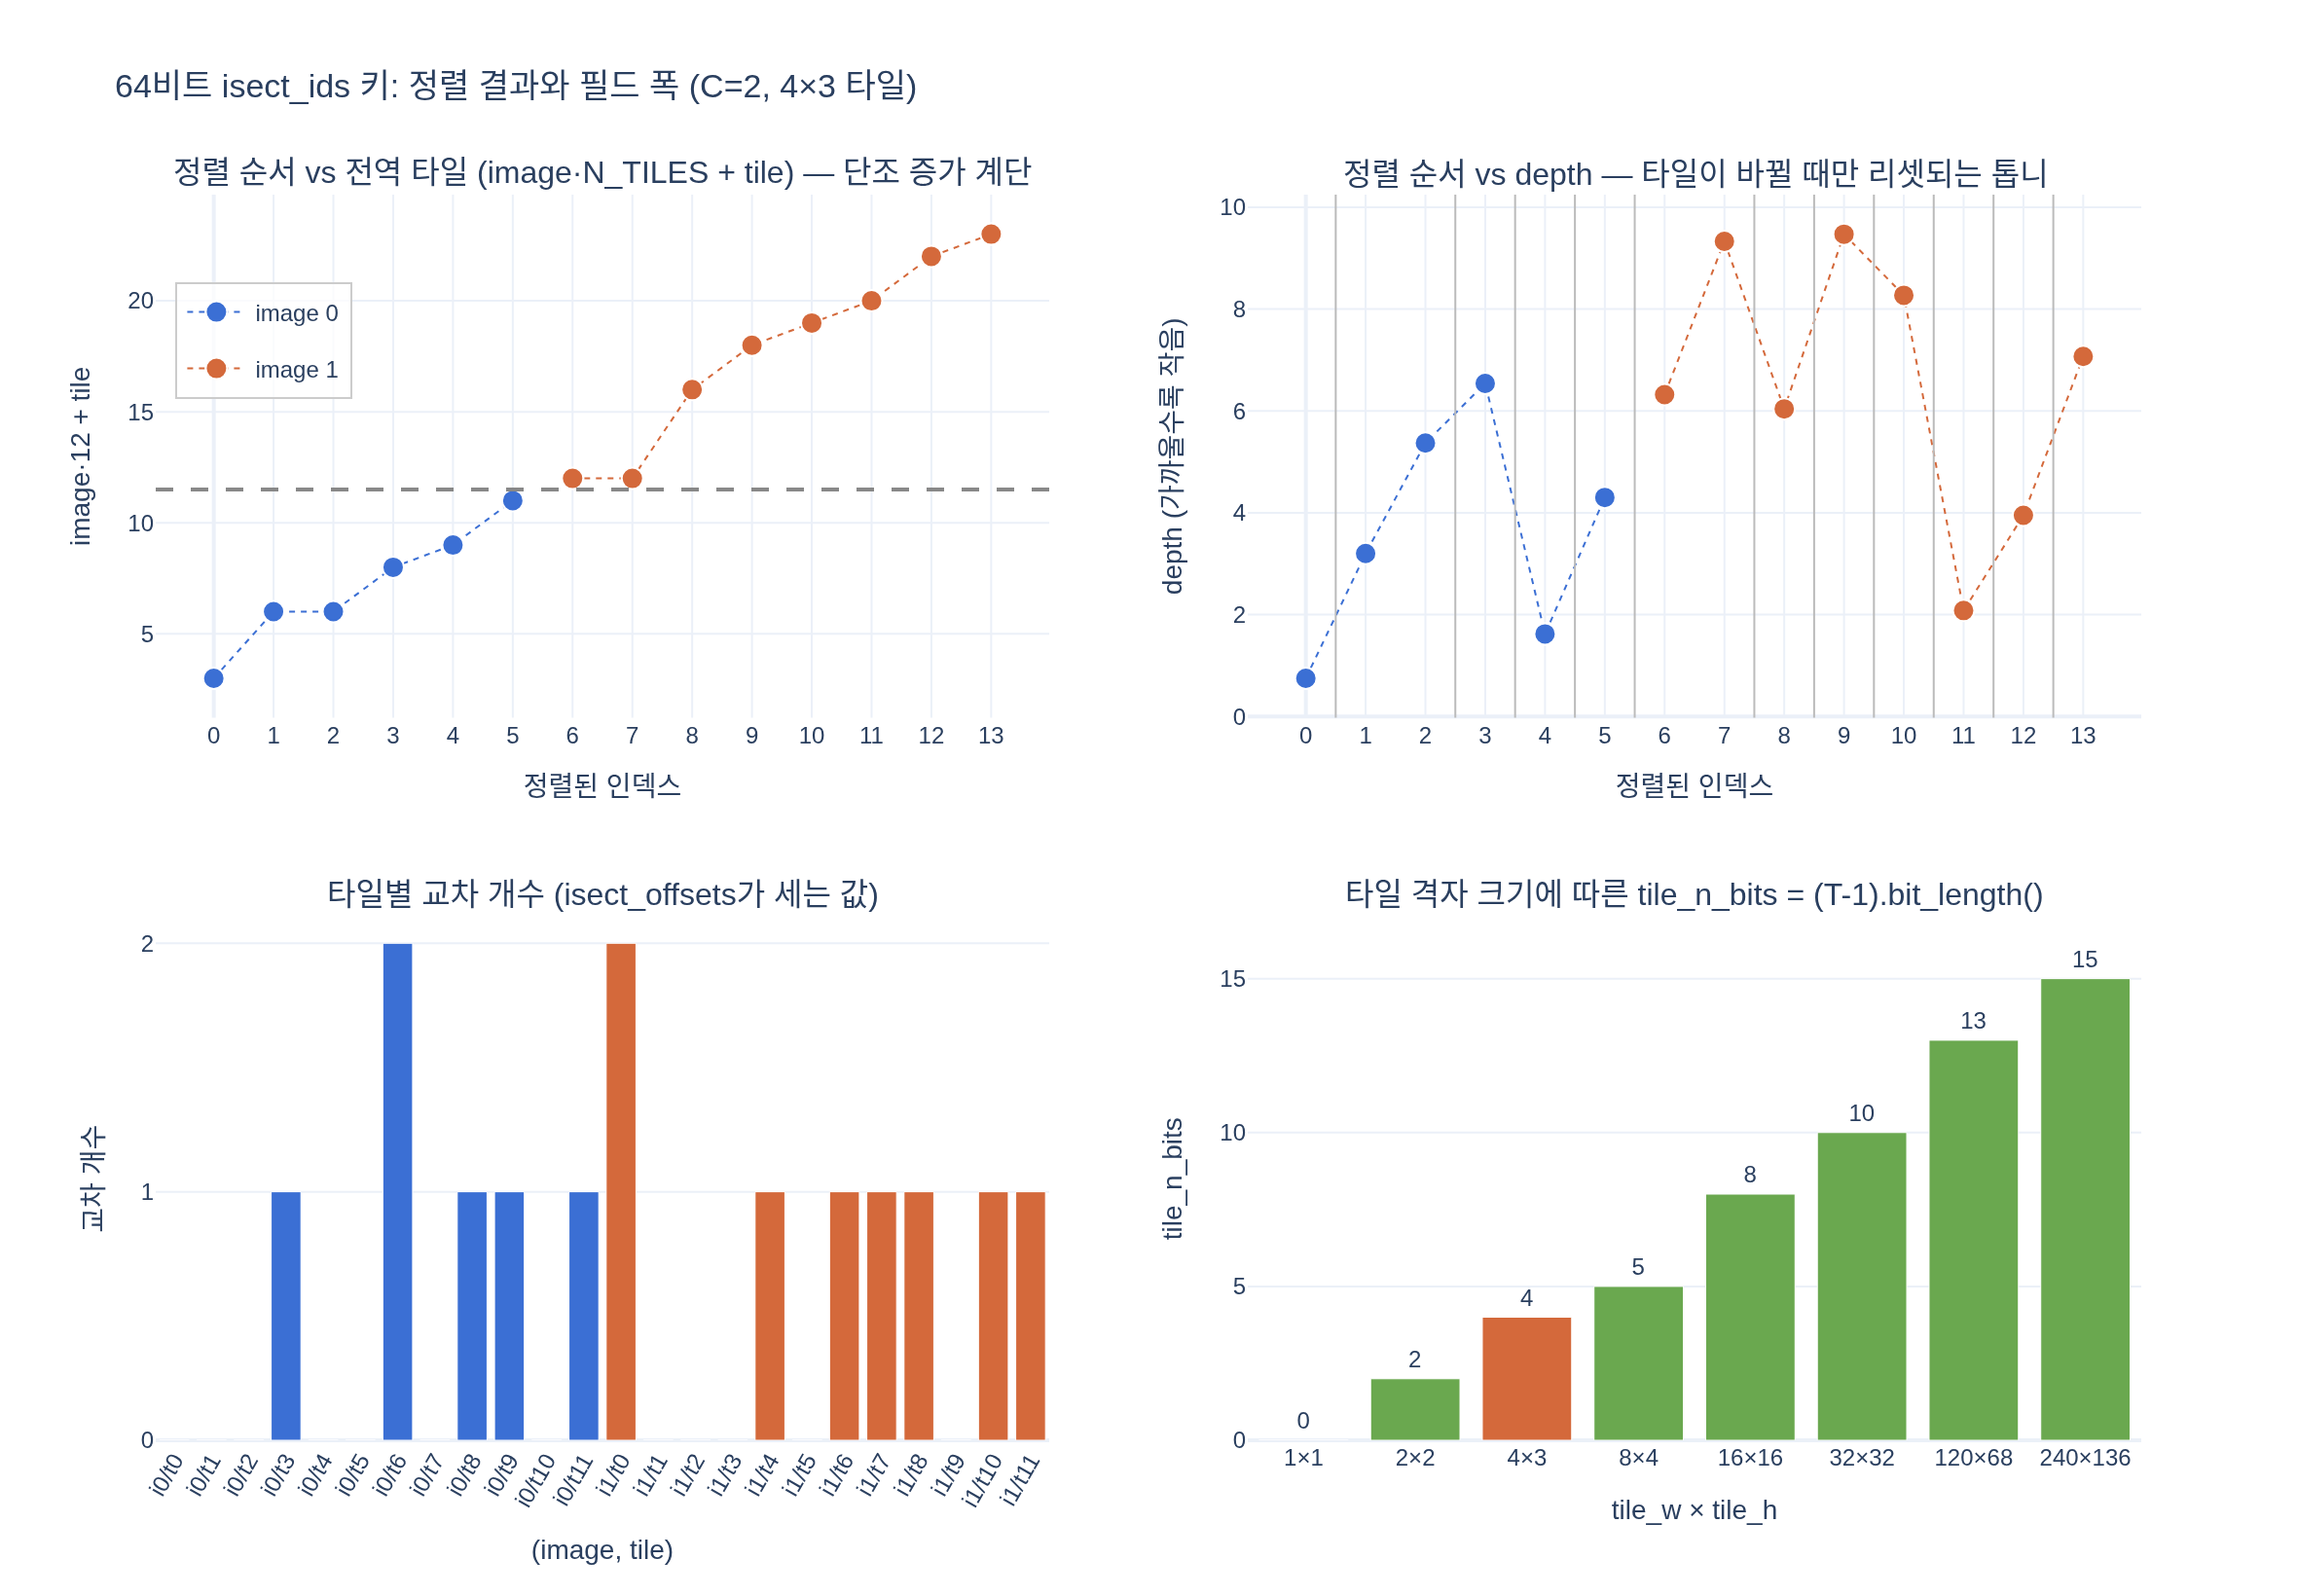

Source code (Python):
# %% [markdown]
# # 정렬된 64비트 `isect_ids` 키를 다시 해독하기
#
# 필요 패키지: `torch`, `numpy`, `plotly`, `kaleido` (PNG 저장용). **gsplat은 import하지 않는다.**
#
# gsplat의 타일 교차 단계(`isect_tiles`)는 (Gaussian, 타일) 쌍마다 **64비트 정수 키** 하나를 만든다.
# 상위 → 하위 순서로 세 필드가 이어 붙어 있다:
#
# $$
# \texttt{isect\_id} \;=\; \underbrace{\texttt{image\_id}}_{\text{상위}} \ll (32 + b)
# \;\;|\;\; \underbrace{\texttt{tile\_id}}_{b\ \text{비트}} \ll 32
# \;\;|\;\; \underbrace{\texttt{float32}(\texttt{depth})\ \text{비트}}_{\text{하위 }32\text{비트}}
# $$
#
# 여기서 $b = \texttt{tile\_n\_bits} = (\texttt{tile\_w}\cdot\texttt{tile\_h} - 1).\texttt{bit\_length()}$ 이다.
#
# 이 키를 그냥 **정수로 오름차순 정렬**하면 사전식으로
# $(\texttt{image\_id},\ \texttt{tile\_id},\ \texttt{depth})$ 순서가 된다.
# 양수 float32의 IEEE-754 비트 패턴은 부호 없는 정수 비교와 순서가 같기 때문에
# 깊이도 자동으로 "가까운 것부터"가 된다.
#
# 정렬이 끝난 뒤 **다시 세 필드를 꺼내는 법**이 이 카드의 주제다:
#
# ```python
# tile_n_bits = (tile_w * tile_h - 1).bit_length()
# depth_key = (isect_ids & 0xFFFFFFFF).to(torch.int32).view(torch.float32)
# tile_id   = (isect_ids >> 32) & ((1 << tile_n_bits) - 1)
# image_id  =  isect_ids >> (32 + tile_n_bits)
# ```
#
# 아래에서 C=2 카메라, 4×3 타일짜리 토이 씬으로 인코드 → 정렬 → 디코드를 직접 돌려본다.

# %%
import numpy as np
import torch


def _show(fig):
    try:
        from IPython import get_ipython

        if get_ipython() is not None:  # VSCode 셀/Jupyter에서만 렌더링
            fig.show()
    except ImportError:
        pass


torch.manual_seed(0)
rng = np.random.default_rng(0)

C = 2  # 카메라(이미지) 수
TILE_W, TILE_H = 4, 3  # 타일 격자 (16px 타일이면 64×48 픽셀 이미지)
N_TILES = TILE_W * TILE_H  # 12개 타일

tile_n_bits = (TILE_W * TILE_H - 1).bit_length()
image_n_bits = (C - 1).bit_length()
print(f"tile_n_bits  = {tile_n_bits}   (타일 {N_TILES}개를 0..{N_TILES - 1}로 세려면)")
print(f"image_n_bits = {image_n_bits}   (이미지 {C}개)")
print(f"총 사용 비트 = {image_n_bits} + {tile_n_bits} + 32 = {image_n_bits + tile_n_bits + 32} <= 64  OK")
# 출력:
# tile_n_bits  = 4   (타일 12개를 0..11로 세려면)
# image_n_bits = 1   (이미지 2개)
# 총 사용 비트 = 1 + 4 + 32 = 37 <= 64  OK

# %% [markdown]
# ## 1. 인코딩: (image_id, tile_id, depth) → 64비트 키
#
# `_torch_impl._isect_tiles`가 하는 일과 같다. depth는 float32 비트 패턴을 **하위 32비트에 zero-extend**해
# 넣는다(부호 확장이 되면 상위 필드를 오염시키므로 `& 0xFFFFFFFF`가 필수).

# %%
def encode(image_ids, tile_ids, depths, tile_n_bits):
    """(image_id, tile_id, depth) 삼중 → int64 키 [image | tile | float32(depth)]"""
    image_ids = torch.as_tensor(image_ids, dtype=torch.int64)
    tile_ids = torch.as_tensor(tile_ids, dtype=torch.int64)
    depths = torch.as_tensor(depths, dtype=torch.float32)
    # float32 비트 → int32 → int64로 zero-extend (부호 확장 방지)
    depth_bits = depths.view(torch.int32).to(torch.int64) & 0xFFFFFFFF
    return (image_ids << (32 + tile_n_bits)) | (tile_ids << 32) | depth_bits


# 토이 씬: (Gaussian, 타일) 교차 쌍 14개를 무작위로 만든다
n_isects = 14
src_image = rng.integers(0, C, n_isects)
src_tile = rng.integers(0, N_TILES, n_isects)
src_depth = np.round(rng.uniform(0.5, 9.5, n_isects), 2).astype(np.float32)

isect_ids_unsorted = encode(src_image, src_tile, src_depth, tile_n_bits)
print("생성 순서(정렬 전):")
for i in range(n_isects):
    print(f"  image={src_image[i]}  tile={src_tile[i]:2d}  depth={src_depth[i]:.2f}  key={isect_ids_unsorted[i].item()}")
# 출력:
# 생성 순서(정렬 전):
#   image=1  tile=11  depth=7.07  key=117052685681
#   image=1  tile= 8  depth=2.08  key=104153292472
#   image=1  tile= 7  depth=8.27  key=99875049964
#   image=0  tile= 6  depth=5.37  key=26854807306
#   image=0  tile= 6  depth=3.20  key=26848578765
#   image=0  tile=11  depth=4.30  key=48327399834
#   image=0  tile= 3  depth=0.75  key=13946060800
#   image=0  tile= 9  depth=1.62  key=39725259817
#   image=0  tile= 8  depth=6.54  key=35447195566
#   image=1  tile= 0  depth=6.32  key=69806472561
#   image=1  tile= 4  depth=6.04  key=86985754542
#   image=1  tile=10  depth=3.95  key=112751070413
#   image=1  tile= 6  depth=9.47  key=95581340959
#   image=1  tile= 0  depth=9.33  key=69811390382

# %% [markdown]
# ## 2. 비트 문자열로 필드 경계 눈으로 확인
#
# 64비트를 `[상위 27비트 미사용][image 1비트][tile 4비트][depth 32비트]`로 잘라서 찍어 본다.

# %%
def bitstr(key, tile_n_bits, image_n_bits):
    b = format(key & ((1 << 64) - 1), "064b")
    lo, mid, hi = b[64 - 32 :], b[64 - 32 - tile_n_bits : 64 - 32], b[: 64 - 32 - tile_n_bits]
    pad = hi[:-image_n_bits] if image_n_bits else hi
    img = hi[-image_n_bits:] if image_n_bits else ""
    return f"{pad}|{img}|{mid}|{lo}"


print(f"{'':>21}{'unused':<27}|img|tile|{'float32(depth)':^32}")
for i in range(5):
    k = isect_ids_unsorted[i].item()
    print(f"img={src_image[i]} tile={src_tile[i]:2d} d={src_depth[i]:.2f}  {bitstr(k, tile_n_bits, image_n_bits)}")
# 출력:
#                      unused                     |img|tile|         float32(depth)
# img=1 tile=11 d=7.07  000000000000000000000000000|1|1011|01000000111000100011110101110001
# img=1 tile= 8 d=2.08  000000000000000000000000000|1|1000|01000000000001010001111010111000
# img=1 tile= 7 d=8.27  000000000000000000000000000|1|0111|01000001000001000101000111101100
# img=0 tile= 6 d=5.37  000000000000000000000000000|0|0110|01000000101010111101011100001010
# img=0 tile= 6 d=3.20  000000000000000000000000000|0|0110|01000000010011001100110011001101

# %% [markdown]
# ## 3. 정렬 → 답변의 세 줄로 디코딩
#
# 키를 단순 정수 정렬하면 $(\texttt{image},\ \texttt{tile},\ \texttt{depth})$ 사전식 정렬이 된다.
# CUDA에서는 이 자리에 CUB radix sort가 들어간다.

# %%
isect_ids, order = torch.sort(isect_ids_unsorted)  # ← radix sort 자리

# ▼▼ 답변의 핵심 3줄 ▼▼
tile_n_bits = (TILE_W * TILE_H - 1).bit_length()
depth_key = (isect_ids & 0xFFFFFFFF).to(torch.int32).view(torch.float32)
tile_id = (isect_ids >> 32) & ((1 << tile_n_bits) - 1)
image_id = isect_ids >> (32 + tile_n_bits)
# ▲▲▲▲

print(" idx  image  tile(y,x)   depth")
for i in range(n_isects):
    ty, tx = divmod(tile_id[i].item(), TILE_W)
    print(f"  {i:2d}     {image_id[i].item()}    {tile_id[i].item():2d} ({ty},{tx})   {depth_key[i].item():5.2f}")
# 출력:
#  idx  image  tile(y,x)   depth
#   0     0     3 (0,3)    0.75
#   1     0     6 (1,2)    3.20
#   2     0     6 (1,2)    5.37
#   3     0     8 (2,0)    6.54
#   4     0     9 (2,1)    1.62
#   5     0    11 (2,3)    4.30
#   6     1     0 (0,0)    6.32
#   7     1     0 (0,0)    9.33
#   8     1     4 (1,0)    6.04
#   9     1     6 (1,2)    9.47
#  10     1     7 (1,3)    8.27
#  11     1     8 (2,0)    2.08
#  12     1    10 (2,2)    3.95
#  13     1    11 (2,3)    7.07

# %%
# 원본과 일치하는지 검증 (order로 원본 순서를 되돌려 비교)
assert torch.equal(image_id, torch.as_tensor(src_image, dtype=torch.int64)[order])
assert torch.equal(tile_id, torch.as_tensor(src_tile, dtype=torch.int64)[order])
assert torch.equal(depth_key, torch.as_tensor(src_depth, dtype=torch.float32)[order])
# 정렬이 실제로 (image, tile, depth) 사전식인지도 확인
keys = list(zip(image_id.tolist(), tile_id.tolist(), depth_key.tolist()))
assert keys == sorted(keys)
print("round-trip OK — 세 필드 모두 원본과 정확히 일치, 정렬 순서도 (image, tile, depth) 사전식")
# 출력: round-trip OK — 세 필드 모두 원본과 정확히 일치, 정렬 순서도 (image, tile, depth) 사전식

# %% [markdown]
# ### depth는 왜 `.view(float32)`인가?
#
# 하위 32비트는 depth의 **IEEE-754 비트 패턴 그 자체**다. 값을 정수로 캐스팅한 게 아니므로
# `.to(torch.float32)`(값 변환)가 아니라 `.view(torch.float32)`(비트 재해석)를 써야 한다.
# 중간에 `.to(torch.int32)`를 거치는 이유는 int64 텐서를 바로 float32로 `view`할 수 없어서다
# (원소 크기가 다르면 마지막 축이 갈라진다).

# %%
sample = isect_ids[:3]
print("틀린 방법 .to(float32) :", (sample & 0xFFFFFFFF).to(torch.float32).tolist())
print("맞는 방법 .view(float32):", (sample & 0xFFFFFFFF).to(torch.int32).view(torch.float32).tolist())
# 출력:
# 틀린 방법 .to(float32) : [1061158912.0, 1078775040.0, 1085003520.0]
# 맞는 방법 .view(float32): [0.75, 3.200000047683716, 5.369999885559082]

# %% [markdown]
# ## 4. `tile_n_bits`는 타일 수에 따라 어떻게 변하나
#
# $b = \lceil \log_2 T \rceil$ 을 정수 연산으로 쓴 것이 `(T - 1).bit_length()` 다.
# **`-1`이 중요하다**: $T$가 2의 거듭제곱일 때 `T.bit_length()`는 한 비트를 더 센다
# (예: $T=256$ → 9비트로 과대계산, 실제로는 8비트면 $0..255$를 담는다).

# %%
grids = [(1, 1), (2, 2), (4, 3), (8, 4), (16, 16), (32, 32), (120, 68), (240, 136)]
print(f"{'tile_w×tile_h':>14} {'T=타일수':>9} {'(T-1).bit_length()':>19} {'T.bit_length()':>15} {'image 여유비트':>13}")
for w, h in grids:
    T = w * h
    b = (T - 1).bit_length() if T > 1 else 0
    print(f"{f'{w}×{h}':>14} {T:>9} {b:>19} {T.bit_length():>15} {64 - 32 - b:>13}")
# 출력:
#  tile_w×tile_h    T=타일수  (T-1).bit_length()  T.bit_length()   image 여유비트
#            1×1         1                   0               1            32
#            2×2         4                   2               3            30
#            4×3        12                   4               4            28
#            8×4        32                   5               6            27
#          16×16       256                   8               9            24
#          32×32      1024                  10              11            22
#         120×68      8160                  13              13            19
#        240×136     32640                  15              15            17

# %% [markdown]
# 1920×1080 이미지를 16px 타일로 나누면 $120 \times 68 = 8160$ 타일 → $b = 13$비트.
# 남는 상위 $64 - 32 - 13 = 19$비트에 image_id가 들어가므로 배치 이미지를 50만 장까지 담을 수 있다.

# %% [markdown]
# ## 5. 마스크 `(1 << tile_n_bits) - 1`은 왜 필요한가
#
# `isect_ids >> 32`를 하면 depth 32비트는 날아가지만 **그 위에 얹힌 image_id 비트가 남는다**.
# 마스크로 하위 $b$비트만 남겨야 순수한 tile_id가 된다.
#
# $$\texttt{tile\_id} = (\texttt{isect\_id} \gg 32)\ \&\ (2^{b}-1)$$

# %%
raw = isect_ids >> 32  # 마스크 없음: [image | tile]이 붙어 있다
print("마스크 없이 >>32 :", raw.tolist())
print("마스크 적용      :", tile_id.tolist())
print("원본 tile        :", torch.as_tensor(src_tile)[order].tolist())
print("차이 = image_id * 2**b :", (raw - tile_id).tolist())
# 출력:
# 마스크 없이 >>32 : [3, 6, 6, 8, 9, 11, 16, 16, 20, 22, 23, 24, 26, 27]
# 마스크 적용      : [3, 6, 6, 8, 9, 11, 0, 0, 4, 6, 7, 8, 10, 11]
# 원본 tile        : [3, 6, 6, 8, 9, 11, 0, 0, 4, 6, 7, 8, 10, 11]
# 차이 = image_id * 2**b : [0, 0, 0, 0, 0, 0, 16, 16, 16, 16, 16, 16, 16, 16]

# %% [markdown]
# image=0인 앞쪽 6개는 마스크가 없어도 우연히 맞지만, image=1인 뒤쪽 8개는 전부 $+2^4 = +16$만큼
# 어긋난다. 즉 **카메라가 하나뿐이면 버그가 드러나지 않는다** — C≥2에서만 터지는 종류의 실수다.

# %% [markdown]
# ## 6. 잘못된 `tile_n_bits`를 쓰면 어떻게 깨지나

# %%
def decode(isect_ids, b):
    d = (isect_ids & 0xFFFFFFFF).to(torch.int32).view(torch.float32)
    t = (isect_ids >> 32) & ((1 << b) - 1)
    im = isect_ids >> (32 + b)
    return im, t, d


for b_wrong, why in [(4, "정답"), (5, "과대(T.bit_length() 실수)"), (3, "과소"), (0, "타일 필드 없음")]:
    im, t, _ = decode(isect_ids, b_wrong)
    ok_i = torch.equal(im, image_id)
    ok_t = torch.equal(t, tile_id)
    print(f"b={b_wrong} ({why:<22}) image_id 맞음={str(ok_i):<5} tile_id 맞음={str(ok_t):<5}")
    print(f"          image={im.tolist()}")
    print(f"          tile ={t.tolist()}")
# 출력:
# b=4 (정답                    ) image_id 맞음=True  tile_id 맞음=True
#           image=[0, 0, 0, 0, 0, 0, 1, 1, 1, 1, 1, 1, 1, 1]
#           tile =[3, 6, 6, 8, 9, 11, 0, 0, 4, 6, 7, 8, 10, 11]
# b=5 (과대(T.bit_length() 실수) ) image_id 맞음=False tile_id 맞음=False
#           image=[0, 0, 0, 0, 0, 0, 0, 0, 0, 0, 0, 0, 0, 0]
#           tile =[3, 6, 6, 8, 9, 11, 16, 16, 20, 22, 23, 24, 26, 27]
# b=3 (과소                    ) image_id 맞음=False tile_id 맞음=False
#           image=[0, 0, 0, 1, 1, 1, 2, 2, 2, 2, 2, 3, 3, 3]
#           tile =[3, 6, 6, 0, 1, 3, 0, 0, 4, 6, 7, 0, 2, 3]
# b=0 (타일 필드 없음              ) image_id 맞음=False tile_id 맞음=False
#           image=[3, 6, 6, 8, 9, 11, 16, 16, 20, 22, 23, 24, 26, 27]
#           tile =[0, 0, 0, 0, 0, 0, 0, 0, 0, 0, 0, 0, 0, 0]

# %% [markdown]
# - **b가 크면**(5): tile 필드가 image_id 비트를 빨아들여 image_id가 전부 0이 되고,
#   tile_id는 image=1 쪽에서 $+16$만큼 부풀어 존재하지 않는 타일 16, 20, 22, ...를 가리킨다.
#   → `isect_offset_encode`가 범위 밖 타일에 쓰려다 out-of-bounds.
# - **b가 작으면**(3): tile_id의 최상위 비트가 image_id로 새어 나가, 타일 8~11이 잘려
#   서로 다른 타일이 같은 id로 뭉개진다(8→0, 9→1, 11→3). 렌더링은 조용히 틀린 그림을 낸다.
# - depth 필드(하위 32비트)는 b와 무관하므로 어떤 경우에도 멀쩡하다 — 그래서 디버깅이 더 어렵다.

# %% [markdown]
# ## 7. 정렬된 키를 (image, tile) 축으로 시각화
#
# 정렬 결과가 (image → tile → depth) 계단 구조라는 것을 그림으로 확인한다.

# %%
import plotly.graph_objects as go
from plotly.subplots import make_subplots

im_l, ti_l, dp_l = image_id.tolist(), tile_id.tolist(), depth_key.tolist()
idx = list(range(n_isects))
palette = ["#3b6fd4", "#d4693b"]

fig = make_subplots(
    rows=2,
    cols=2,
    subplot_titles=(
        "정렬 순서 vs 전역 타일 (image·N_TILES + tile) — 단조 증가 계단",
        "정렬 순서 vs depth — 타일이 바뀔 때만 리셋되는 톱니",
        "타일별 교차 개수 (isect_offsets가 세는 값)",
        "타일 격자 크기에 따른 tile_n_bits = (T-1).bit_length()",
    ),
    vertical_spacing=0.16,
    horizontal_spacing=0.10,
)

# (1,1) 전역 타일 계단
for c in range(C):
    m = [i for i in idx if im_l[i] == c]
    fig.add_trace(
        go.Scatter(
            x=m,
            y=[im_l[i] * N_TILES + ti_l[i] for i in m],
            mode="markers+lines",
            name=f"image {c}",
            legendgroup=f"img{c}",
            marker=dict(size=11, color=palette[c], line=dict(width=1, color="white")),
            line=dict(color=palette[c], width=1, dash="dot"),
            text=[f"tile {ti_l[i]}, d={dp_l[i]:.2f}" for i in m],
            hovertemplate="idx %{x}<br>global tile %{y}<br>%{text}<extra></extra>",
        ),
        row=1,
        col=1,
    )
fig.add_hline(y=N_TILES - 0.5, line=dict(color="#888", dash="dash"), row=1, col=1)

# (1,2) depth 톱니
for c in range(C):
    m = [i for i in idx if im_l[i] == c]
    fig.add_trace(
        go.Scatter(
            x=m,
            y=[dp_l[i] for i in m],
            mode="markers+lines",
            name=f"image {c}",
            legendgroup=f"img{c}",
            showlegend=False,
            marker=dict(size=11, color=palette[c], line=dict(width=1, color="white")),
            line=dict(color=palette[c], width=1, dash="dot"),
            text=[f"tile {ti_l[i]}" for i in m],
            hovertemplate="idx %{x}<br>depth %{y:.2f}<br>%{text}<extra></extra>",
        ),
        row=1,
        col=2,
    )
# 타일 경계에 세로선
for i in range(1, n_isects):
    if (im_l[i], ti_l[i]) != (im_l[i - 1], ti_l[i - 1]):
        fig.add_vline(x=i - 0.5, line=dict(color="#bbb", width=1), row=1, col=2)

# (2,1) 타일별 개수
labels = [f"i{c}/t{t}" for c in range(C) for t in range(N_TILES)]
counts = [sum(1 for i in idx if im_l[i] == c and ti_l[i] == t) for c in range(C) for t in range(N_TILES)]
fig.add_trace(
    go.Bar(
        x=labels,
        y=counts,
        marker_color=[palette[0]] * N_TILES + [palette[1]] * N_TILES,
        showlegend=False,
        hovertemplate="%{x}<br>%{y} isects<extra></extra>",
    ),
    row=2,
    col=1,
)

# (2,2) tile_n_bits 표
gl = [f"{w}×{h}" for w, h in grids]
gb = [((w * h - 1).bit_length() if w * h > 1 else 0) for w, h in grids]
fig.add_trace(
    go.Bar(
        x=gl,
        y=gb,
        marker_color=["#6aa84f" if g != "4×3" else "#d4693b" for g in gl],
        text=gb,
        textposition="outside",
        showlegend=False,
        hovertemplate="%{x}: %{y} bits<extra></extra>",
    ),
    row=2,
    col=2,
)

fig.update_xaxes(title_text="정렬된 인덱스", row=1, col=1, dtick=1)
fig.update_yaxes(title_text="image·12 + tile", row=1, col=1)
fig.update_xaxes(title_text="정렬된 인덱스", row=1, col=2, dtick=1)
fig.update_yaxes(title_text="depth (가까울수록 작음)", row=1, col=2)
fig.update_xaxes(title_text="(image, tile)", row=2, col=1, tickangle=-60)
fig.update_yaxes(title_text="교차 개수", row=2, col=1, dtick=1)
fig.update_xaxes(title_text="tile_w × tile_h", row=2, col=2)
fig.update_yaxes(title_text="tile_n_bits", row=2, col=2, range=[0, 17])
fig.update_layout(
    title_text="64비트 isect_ids 키: 정렬 결과와 필드 폭 (C=2, 4×3 타일)",
    height=820,
    width=1180,
    template="plotly_white",
    margin=dict(t=100),
    legend=dict(
        x=0.01,
        y=0.93,
        xanchor="left",
        yanchor="top",
        bgcolor="rgba(255,255,255,0.75)",
        bordercolor="#ccc",
        borderwidth=1,
    ),
)

_show(fig)

import pathlib

out = pathlib.Path(__file__).with_name("expy.png") if "__file__" in globals() else pathlib.Path("expy.png")
fig.write_image(str(out), scale=2)
print("saved:", out)
# 출력: saved: .../expy.png

# %% [markdown]
# ## 정리
#
# | 필드 | 위치 | 꺼내는 식 |
# |---|---|---|
# | `depth` | 하위 32비트 | `(isect_ids & 0xFFFFFFFF).to(torch.int32).view(torch.float32)` |
# | `tile_id` | 32번째 비트부터 $b$비트 | `(isect_ids >> 32) & ((1 << tile_n_bits) - 1)` |
# | `image_id` | 그 위 전부 | `isect_ids >> (32 + tile_n_bits)` |
#
# - $b = \texttt{tile\_n\_bits} = (\texttt{tile\_w} \cdot \texttt{tile\_h} - 1).\texttt{bit\_length()}$ — `-1`을 빼먹으면 2의 거듭제곱 타일 수에서 한 비트 과대계산.
# - depth는 값 캐스팅(`.to`)이 아니라 **비트 재해석(`.view`)** 이다.
# - tile 마스크를 빼먹으면 image_id가 tile_id에 섞여 들어간다 (C=1에서는 증상이 없다).
# - 이 세 줄은 `isect_offset_encode`가 타일 경계를 찾는 근거이자, `flatten_ids`와 짝을 맞춰
#   "타일 t를 그릴 때 어떤 Gaussian을 앞→뒤로 훑을지"를 결정한다.
